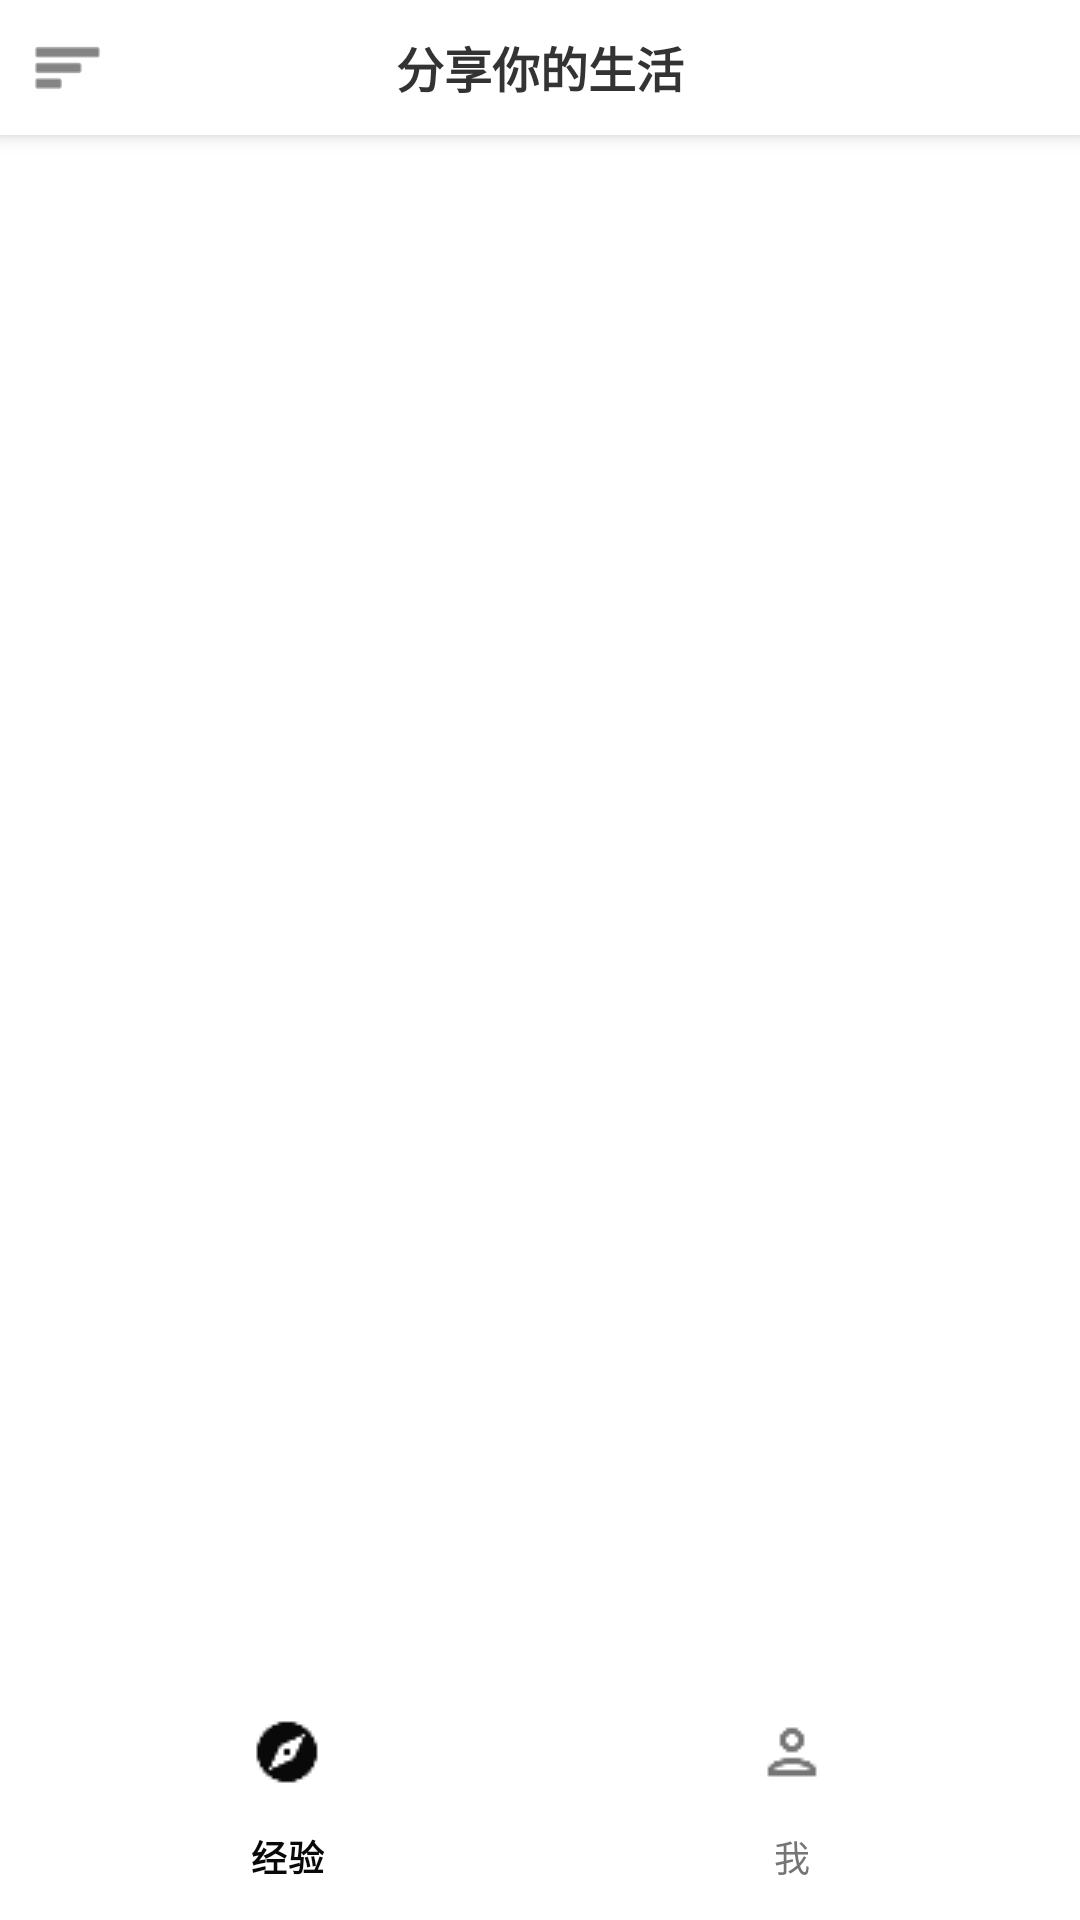

Write the Android layout XML for this screen, with the resource values it uses.
<!-- AndroidManifest.xml: application theme Theme.MyApplication -->
<!-- res/layout/activity_demoactivate.xml -->
<?xml version="1.0" encoding="utf-8"?>
<androidx.constraintlayout.widget.ConstraintLayout
    xmlns:android="http://schemas.android.com/apk/res/android"
    xmlns:app="http://schemas.android.com/apk/res-auto"
    android:layout_width="match_parent"
    android:layout_height="match_parent"
    android:fitsSystemWindows="true"
    android:background="#FFFFFF">

    <RelativeLayout
        android:id="@+id/top_bar"
        android:layout_width="match_parent"
        android:layout_height="45dp"
        android:background="#FFFFFF"
        android:elevation="4dp"
        app:layout_constraintTop_toTopOf="parent"
        app:layout_constraintStart_toStartOf="parent"
        app:layout_constraintEnd_toEndOf="parent">

        <ImageView
            android:id="@+id/btn_switch_layout"
            android:layout_width="45dp"
            android:layout_height="match_parent"
            android:padding="10dp"
            android:scaleType="centerInside"
            android:src="@android:drawable/ic_menu_sort_by_size"
            android:layout_alignParentStart="true"
            app:tint="#333333" />

        <TextView
            android:layout_width="wrap_content"
            android:layout_height="wrap_content"
            android:text="分享你的生活"
            android:textColor="#333333"
            android:textSize="16sp"
            android:textStyle="bold"
            android:layout_centerInParent="true" />
    </RelativeLayout>

    <androidx.viewpager2.widget.ViewPager2
        android:id="@+id/view_pager"
        android:layout_width="0dp"
        android:layout_height="0dp"
        app:layout_constraintTop_toBottomOf="@id/top_bar"
        app:layout_constraintBottom_toTopOf="@id/bottom_navigation"
        app:layout_constraintStart_toStartOf="parent"
        app:layout_constraintEnd_toEndOf="parent"/>

    <com.google.android.material.bottomnavigation.BottomNavigationView
        android:id="@+id/bottom_navigation"
        android:layout_width="match_parent"
        android:layout_height="wrap_content"
        android:background="#FFFFFF"
        app:elevation="8dp"
        app:menu="@menu/bottom_nav_menu"
        app:itemIconTint="@color/selector_bottom_nav_tint"
        app:itemTextColor="@color/selector_bottom_nav_tint"
        app:layout_constraintBottom_toBottomOf="parent"/>

</androidx.constraintlayout.widget.ConstraintLayout>
<!-- resources referenced by this layout -->
<resources>
  <style name="Theme.MyApplication" parent="Theme.Material3.DayNight.NoActionBar">
          <item name="colorPrimary">@color/black</item>
          <item name="colorPrimaryVariant">@color/black</item>
          <item name="colorOnPrimary">@color/white</item>
          <item name="colorSecondary">@color/teal_200</item>
          <item name="colorSecondaryVariant">@color/teal_700</item>
          <item name="colorOnSecondary">@color/black</item>
  
          <item name="android:windowDrawsSystemBarBackgrounds">true</item>
          <item name="android:statusBarColor">#FFFFFF</item>
          <item name="android:windowLightStatusBar">true</item>
      </style>
  <!-- not gathered from this repository: default colours our renderer supplied (Android Studio template values) -->
  <color name="teal_200">#FF03DAC5</color>
  <color name="teal_700">#FF018786</color>
  <color name="black">#FF000000</color>
  <color name="white">#FFFFFFFF</color>
</resources>
